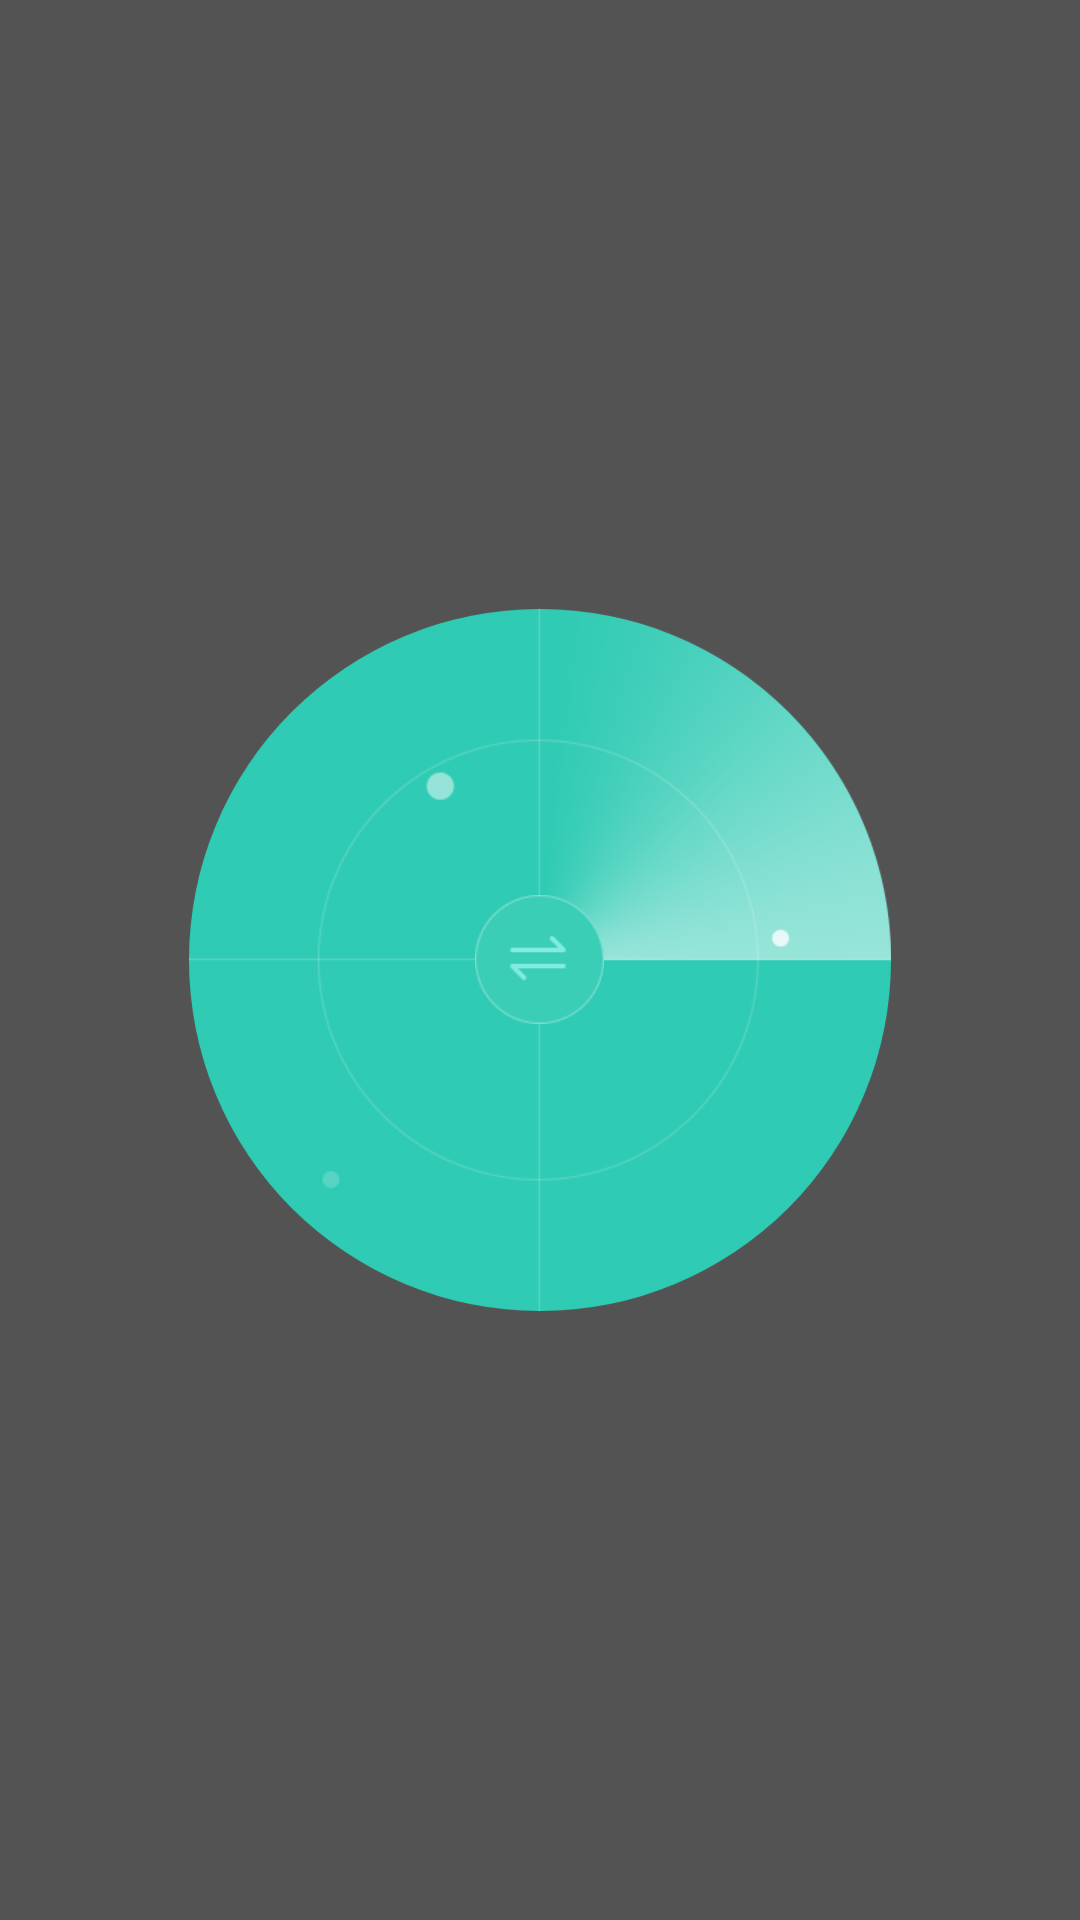

Reconstruct the res/layout file that produces this screen, plus the resources it refers to.
<!-- AndroidManifest.xml: application theme AppTheme -->
<!-- res/layout/pp_layout_scan_device.xml -->
<?xml version="1.0" encoding="utf-8"?>
<RelativeLayout xmlns:android="http://schemas.android.com/apk/res/android"
                xmlns:tools="http://schemas.android.com/tools"
                android:layout_width="match_parent"
                android:layout_height="match_parent"
                android:background="#aa000000"
                android:orientation="vertical">

    <View
        android:id="@+id/pp_view_bg"
        android:layout_width="234dp"
        android:layout_height="234dp"
        android:layout_centerInParent="true"
        android:background="@drawable/pp_shape_circle"
        android:visibility="visible"
        />

    <View
        android:id="@+id/pp_view_scan_dot"
        android:layout_width="234dp"
        android:layout_height="234dp"
        android:layout_centerInParent="true"
        android:background="@drawable/pp_img_scan_dot"
        />

    <View
        android:layout_width="234dp"
        android:layout_height="234dp"
        android:layout_centerInParent="true"
        android:background="@drawable/pp_img_radar_bg"
        />

    <View
        android:id="@+id/pp_view_scan_wheel"
        android:layout_width="234dp"
        android:layout_height="234dp"
        android:layout_centerInParent="true"
        android:background="@drawable/pp_img_scan_wheel"
        />

    <View
        android:layout_width="43dp"
        android:layout_height="43dp"
        android:layout_centerInParent="true"
        android:background="@drawable/pp_img_connect"
        />

    <TextView
        android:id="@+id/pp_text_state"
        android:layout_width="wrap_content"
        android:layout_height="wrap_content"
        android:layout_alignBottom="@id/pp_view_bg"
        android:layout_centerHorizontal="true"
        android:layout_marginBottom="64dp"
        android:textColor="@android:color/white"
        android:textSize="15sp"
        tools:text="正在等待连接者"
        />

</RelativeLayout>
<!-- resources referenced by this layout -->
<resources>
  <!-- drawable pp_img_connect: png bitmap (drawable-xhdpi, 3507 bytes) -->
  <!-- drawable pp_img_radar_bg: png bitmap (drawable-xhdpi, 11759 bytes) -->
  <!-- drawable pp_img_scan_dot: png bitmap (drawable-xhdpi, 3177 bytes) -->
  <!-- drawable pp_img_scan_wheel: png bitmap (drawable-xhdpi, 10298 bytes) -->
  <!-- drawable pp_shape_circle (drawable) -->
  <?xml version="1.0" encoding="utf-8"?>
  <shape xmlns:android="http://schemas.android.com/apk/res/android"
         android:shape="oval">
      <solid android:color="#24c8af"/>
  
  </shape>
  <style name="AppTheme" parent="Theme.AppCompat.Light.DarkActionBar">
          
          <item name="colorPrimary">@color/colorPrimary</item>
          <item name="colorPrimaryDark">@color/colorPrimaryDark</item>
          <item name="colorAccent">@color/colorAccent</item>
      </style>
  <color name="colorPrimary">#3F51B5</color>
  <color name="colorPrimaryDark">#303F9F</color>
  <color name="colorAccent">#FF4081</color>
</resources>
